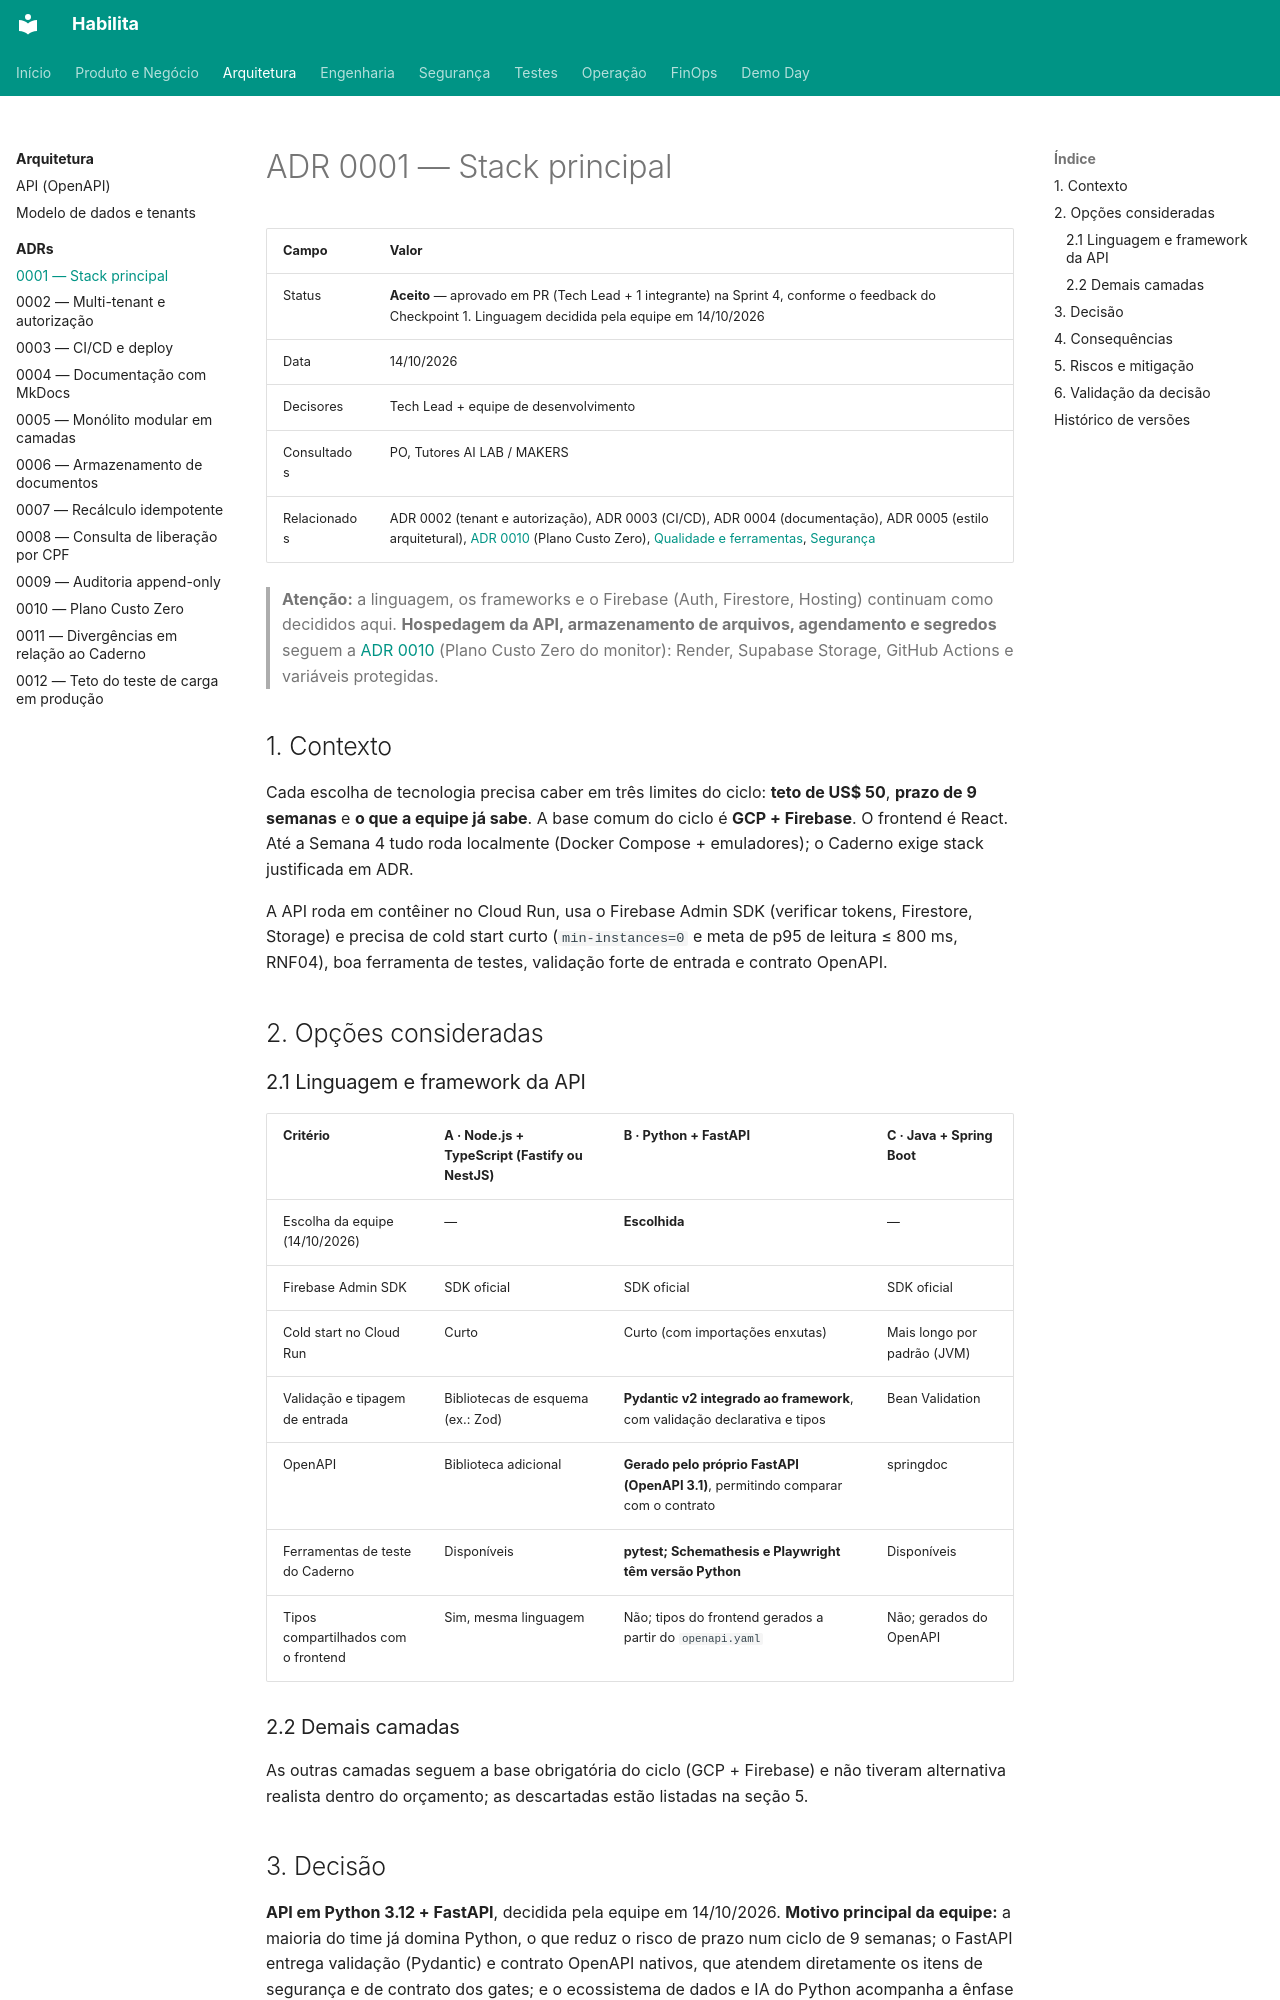

repository: projeto-habilita/habilita-docs · page: arquitetura/adr/0001-stack/index.html · generator: mkdocs

# ADR 0001 — Stack principal

| Campo | Valor |
|---|---|
| Status | **Aceito** — aprovado em PR (Tech Lead + 1 integrante) na Sprint 4, conforme o feedback do Checkpoint 1. Linguagem decidida pela equipe em 14/10/2026 |
| Data | 14/10/2026 |
| Decisores | Tech Lead + equipe de desenvolvimento |
| Consultados | PO, Tutores AI LAB / MAKERS |
| Relacionados | ADR 0002 (tenant e autorização), ADR 0003 (CI/CD), ADR 0004 (documentação), ADR 0005 (estilo arquitetural), [ADR 0010](0010-plano-custo-zero.md) (Plano Custo Zero), [Qualidade e ferramentas](../../engenharia/qualidade.md), [Segurança](../../seguranca/index.md) |

> **Atenção:** a linguagem, os frameworks e o Firebase (Auth, Firestore, Hosting) continuam como decididos aqui. **Hospedagem da API, armazenamento de arquivos, agendamento e segredos** seguem a [ADR 0010](0010-plano-custo-zero.md) (Plano Custo Zero do monitor): Render, Supabase Storage, GitHub Actions e variáveis protegidas.

## 1. Contexto

Cada escolha de tecnologia precisa caber em três limites do ciclo: **teto de US$ 50**, **prazo de 9 semanas** e **o que a equipe já sabe**. A base comum do ciclo é **GCP + Firebase**. O frontend é React. Até a Semana 4 tudo roda localmente (Docker Compose + emuladores); o Caderno exige stack justificada em ADR.

A API roda em contêiner no Cloud Run, usa o Firebase Admin SDK (verificar tokens, Firestore, Storage) e precisa de cold start curto (`min-instances=0` e meta de p95 de leitura ≤ 800 ms, RNF04), boa ferramenta de testes, validação forte de entrada e contrato OpenAPI.

## 2. Opções consideradas

### 2.1 Linguagem e framework da API

| Critério | A · Node.js + TypeScript (Fastify ou NestJS) | **B · Python + FastAPI** | C · Java + Spring Boot |
|---|---|---|---|
| Escolha da equipe (14/10/2026) | — | **Escolhida** | — |
| Firebase Admin SDK | SDK oficial | SDK oficial | SDK oficial |
| Cold start no Cloud Run | Curto | Curto (com importações enxutas) | Mais longo por padrão (JVM) |
| Validação e tipagem de entrada | Bibliotecas de esquema (ex.: Zod) | **Pydantic v2 integrado ao framework**, com validação declarativa e tipos | Bean Validation |
| OpenAPI | Biblioteca adicional | **Gerado pelo próprio FastAPI (OpenAPI 3.1)**, permitindo comparar com o contrato | springdoc |
| Ferramentas de teste do Caderno | Disponíveis | **pytest; Schemathesis e Playwright têm versão Python** | Disponíveis |
| Tipos compartilhados com o frontend | Sim, mesma linguagem | Não; tipos do frontend gerados a partir do `openapi.yaml` | Não; gerados do OpenAPI |

### 2.2 Demais camadas

As outras camadas seguem a base obrigatória do ciclo (GCP + Firebase) e não tiveram alternativa realista dentro do orçamento; as descartadas estão listadas na seção 5.
